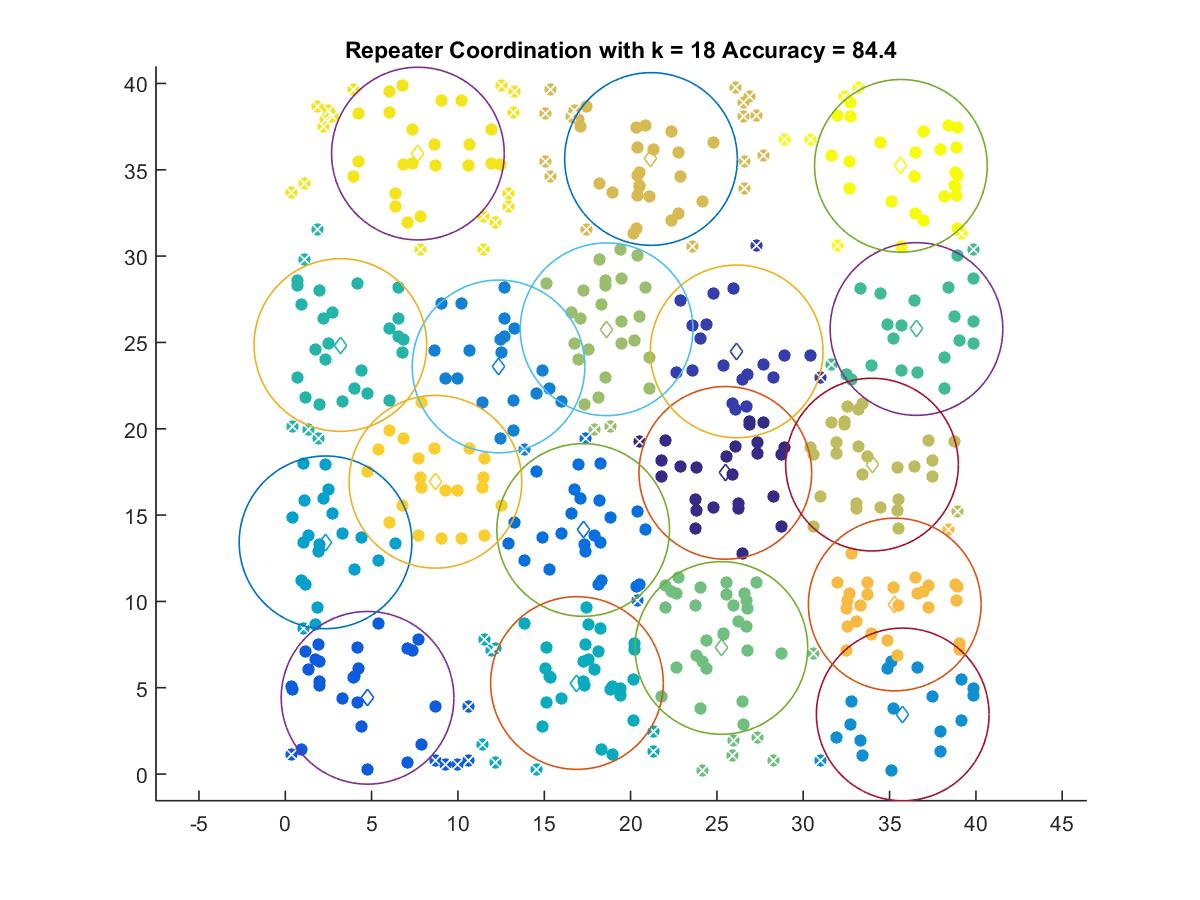

The data file committed next to this chart (first rows):
25.487, 17.446
26.14, 24.48
4.765, 4.417
17.25, 14.14
12.35, 23.61
35.76, 3.455
2.331, 13.42
16.89, 5.274
3.19, 24.85
36.56, 25.78
25.26, 7.304
18.61, 25.76
33.98, 17.93
21.18, 35.63
35.3, 9.821
8.697, 16.93
7.681, 35.94
35.66, 35.23
